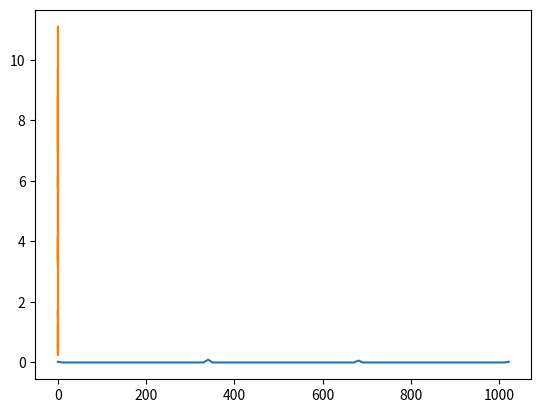

The script that saved this image:
import matplotlib.pyplot as plt
import numpy as np
from abc import ABC, abstractmethod
import math
import random
import statistics

class RandomVariable(ABC):
    @abstractmethod
    def pdf(self, x):
        pass

    @abstractmethod
    def cdf(self, x):
        pass

    @abstractmethod
    def quantile(self, alpha):
        pass

class CauchyRandomVariable(RandomVariable):
    def __init__(self, loc=0, scale=1):
        self.loc = loc
        self.scale = scale

    def pdf(self, x):
        return 1 / (math.pi * self.scale * (1 + ((x - self.loc) / self.scale) ** 2))

    def cdf(self, x):
        return 0.5 + math.atan((x - self.loc) / self.scale) / math.pi

    def quantile(self, alpha):
        return self.loc + self.scale * math.tan(math.pi * (alpha - 0.5))

class UniformRandomVariable(RandomVariable):
  def __init__(self, a=0, b=1) -> None:
    super().__init__()
    self.a = a
    self.b = b

  def pdf(self, x):
    if x >= self.a and x <= self.b:
      return 1 / (self.b - self.a)
    else:
      return 0

  def cdf(self, x):
    if x <= self.a:
      return 0
    elif x >=self.b:
      return 1
    else:
      return (x - self.a) / (self.b - self.a)

  def quantile(self, alpha):
    return self.a + alpha * (self.b - self.a)

class NonParametricRandomVariable(RandomVariable):
    def __init__(self, source_sample) -> None:
        super().__init__()
        self.source_sample = sorted(source_sample)

    def pdf(self, x):
        if x in self.source_sample:
            return float('inf')
        return 0

    @staticmethod
    def heaviside_function(x):
        if x > 0:
            return 1
        else:
            return 0

    def cdf(self, x):
        return np.mean(np.vectorize(self.heaviside_function)(x - self.source_sample))

    def quantile(self, alpha):
        index = int(alpha * len(self.source_sample))
        return self.source_sample[index]

class RandomNumberGenerator(ABC):
    def __init__(self, random_variable: RandomVariable):
        self.random_variable = random_variable

    @abstractmethod
    def get(self, N):
        pass

class SimpleRandomNumberGenerator(RandomNumberGenerator):
    def __init__(self, random_variable: RandomVariable):
        super().__init__(random_variable)

    def get(self, N):
        us = np.random.uniform(0, 1, N)
        return np.vectorize(self.random_variable.quantile)(us)

class TukeyRandomNumberGenerator(RandomNumberGenerator):
    def __init__(self, main_random_variable: RandomVariable, outlier_random_variable: RandomVariable, e:float = 0.1):
        super().__init__(main_random_variable)
        self.outlier_random_variable = outlier_random_variable
        self.e = e

    def get(self, N):
        us = np.random.uniform(0, 1, N)
        sample = []
        for x in us:
            if x < self.e:
                sample.append(self.outlier_random_variable.quantile(random.random()))
            else:
                sample.append(self.random_variable.quantile(random.random()))
        return sample

class Estimation(ABC):
  @abstractmethod
  def estimate(self, sample):
    pass

class Mean(Estimation):
  def estimate(self, sample):
    return statistics.mean(sample)

class Median(Estimation):
  def estimate(self, sample):
    return statistics.median(sample)

class Var(Estimation):
  def estimate(self, sample):
    return statistics.variance(sample)

class Modelling(ABC):
  def __init__(self, gen: RandomNumberGenerator, estimations: list, N:int, M:int, truth_value:float):
    self.gen = gen
    self.estimations = estimations
    self.N = N
    self.M = M
    self.truth_value = truth_value

    # Здесь будут храниться выборки оценок
    self.estimations_sample = np.zeros((self.M, len(self.estimations)), dtype=np.float64)

  # Метод, оценивающий квадрат смещения оценок
  def estimate_bias_sqr(self):
    return np.array([(Mean().estimate(self.estimations_sample[:,i]) - self.truth_value) ** 2 for i in range(len(self.estimations))])

  # Метод, оценивающий дисперсию оценок
  def estimate_var(self):
    return np.array([Var().estimate(self.estimations_sample[:,i]) for i in range(len(self.estimations))])

  # Метод, оценивающий СКО оценок
  def estimate_mse(self):
    return self.estimate_bias_sqr() + self.estimate_var()

  def get_samples(self):
    return self.estimations_sample

  def get_sample(self):
    return self.gen.get(self.N)

  def run(self):
    for i in range(self.M):
      sample = self.get_sample()
      self.estimations_sample[i, :] = [e.estimate(sample) for e in self.estimations]

class SmoothedRandomVariable():
    def _k(self, x):
        z = x
        return math.exp(-0.5 * z * z) / (math.sqrt(2 * math.pi))

    def _K(self, x):
        z = x
        if z <= 0:
            return 0.852 * math.exp(-math.pow((-z + 1.5774) / 2.0637, 2.34))
        return 1 - 0.852 * math.exp(-math.pow((z + 1.5774) / 2.0637, 2.34))

    def h(self, x):
        return -x * (math.exp(-0.5 * x * x) / (math.sqrt(2 * math.pi)))

    def get_h(self):
        hn = np.std(self.sample, ddof=1) / (len(self.sample) - 1)
        delta = 1.0
        while delta >= 0.001:
            s = 0.0
            for i in range(len(self.sample)):
                num = 0.0
                div = 0.0
                for j in range(len(self.sample)):
                    if i != j:
                        diff = (self.sample[j] - self.sample[i]) / hn
                        num += self.h(diff) * (self.sample[j] - self.sample[i])
                        div += self._k(diff)
                if div == 0.0:
                    continue
                s += num / div
            new_hn = - (1 / len(self.sample)) * s
            delta = abs(new_hn - hn)
            hn = new_hn
        return hn

    def __init__(self, sample):
        self.sample = sample
        self.h = self.get_h()

    def pdf(self, x):
        return np.mean([self._k((x - y) / self.h) for y in self.sample]) / self.h

    def cdf(self, x):
        return np.mean([self._K((x - y) / self.h) for y in self.sample])

#объем выборки
n = 1000
#кол-во ревыборок
m = 100
#параметр сдвига
location = 0

#создаем распределение с параметрами
main_rv = CauchyRandomVariable(location,1)
#создаем генератор, чтобы получить выборку с распределением выше
gen = SimpleRandomNumberGenerator(main_rv)
#получаем выборку
sample1 = gen.get(n)
#передаем выборку в бутстреп
main_rv1 = NonParametricRandomVariable(sample1)

#тут указываешь второе распределение и его параметры
outlier_rv = UniformRandomVariable(-10,10)
#Симметричные выбросы:
#outlier_rv = CauchyRandomVariable(0,5)
gen1 = SimpleRandomNumberGenerator(outlier_rv)
sample2 = gen1.get(n)
outlier_rv1 = NonParametricRandomVariable(sample2)

#генератор с выбросами
outlier_gen = TukeyRandomNumberGenerator(main_rv1, outlier_rv1)

rv = CauchyRandomVariable()
generator = SimpleRandomNumberGenerator(rv)
sample3 = generator.get(n)
rv1 = NonParametricRandomVariable(sample3)

#генератор без выбросов
generator1 = SimpleRandomNumberGenerator(rv1)

#меняем генератор (с generator1 на outlier_gen)
modelling = Modelling(generator1, [Mean(), Median()],n, m, location)
modelling.run()
mses = modelling.estimate_mse()
#СКО оценок
print(mses)
#вторая оценка хуже
print("Первая оценка лучше в ",mses[1] / mses[0])
#первая оценка хуже
print("Вторая оценка лучше в ",mses[0] / mses[1])

samples = modelling.get_samples()
POINTS = 100
#синий - график для средней
#оранжевый - график для медианы
for i in range(samples.shape[1]):
  sample = samples[:, i]
  X_min = min(sample)
  X_max = max(sample)
  x = np.linspace(X_min, X_max, POINTS)
  srv = SmoothedRandomVariable(sample)
  y = np.vectorize(srv.pdf)(x)
  plt.plot(x, y)
plt.show()